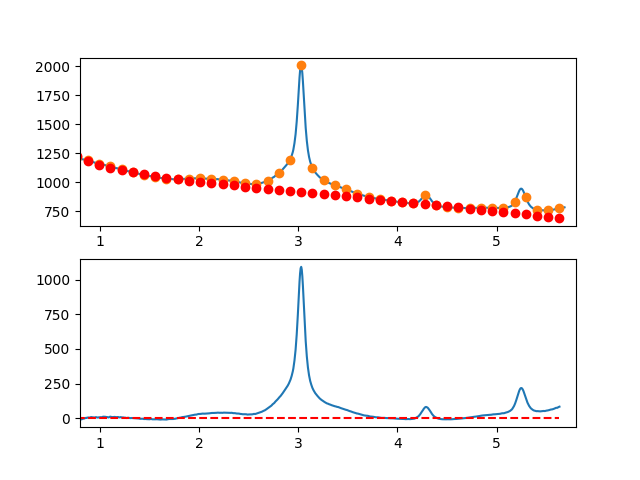

The table this chart was drawn from, first rows:
7.660095065371018697e-01, -8.360576171147613422e+00
7.716692588143090337e-01, -5.826010594621948258e+00
7.773290110915161977e-01, -3.649856705275396962e+00
7.829887633687233617e-01, -4.761746549875851997e+00
7.886485156459305257e-01, -4.181312175189532354e+00
7.943082679231376897e-01, -3.878185627983384620e+00
7.999680202003448537e-01, -4.291998955024155293e+00
8.056277724775520177e-01, -8.782384203077981510e+00
8.112875247547591817e-01, -7.108973418912455600e+00
8.169472770319663457e-01, -8.621398649293041672e+00
8.226070293091735097e-01, -5.799291940987814087e+00
8.282667815863807848e-01, -4.482285340762018677e+00
8.339265338635878377e-01, -3.520010895383393290e+00
8.395862861407951128e-01, -2.992100651618329721e+00
8.452460384180022768e-01, -1.528186656233174290e+00
8.509057906952094408e-01, 2.820990440045534342e-01
8.565655429724164938e-01, 1.059124402329189252e+00
8.622252952496237688e-01, 2.553257371973359113e+00
8.678850475268309328e-01, 9.848659061708531226e-01
8.735447998040380968e-01, 3.374317958154733788e+00
8.792045520812451498e-01, 4.661981481157909002e+00
8.848643043584524248e-01, 4.608224428414814611e+00
8.905240566356595888e-01, 3.503414753157585437e+00
8.961838089128667528e-01, 4.337920408619766022e+00
9.018435611900738058e-01, 4.712109348035482981e+00
9.075033134672810808e-01, 6.946349524637753348e+00
9.131630657444882448e-01, 8.101008891658921129e+00
9.188228180216954089e-01, 6.936455402333422171e+00
9.244825702989024618e-01, 6.713057009894100702e+00
9.301423225761097369e-01, 6.411181667574510357e+00
9.358020748533169009e-01, 5.531197328607731833e+00
9.414618271305239539e-01, 4.773471946227346052e+00
9.471215794077312289e-01, 3.728373473665897109e+00
9.527813316849383929e-01, 3.936269864157793563e+00
9.584410839621455569e-01, 7.437529070936079734e+00
9.641008362393528319e-01, 6.862519047233490710e+00
9.697605885165598849e-01, 6.001607746283980305e+00
9.754203407937670489e-01, 4.695163121320547361e+00
9.810800930709743239e-01, 4.623553125576336242e+00
9.867398453481812659e-01, 5.357145712285273476e+00
9.923995976253885409e-01, 6.326308834679821302e+00
9.980593499025957049e-01, 4.331381159227476019e+00
1.003719102179802869e+00, 6.282584205329612814e+00
1.009378854457010144e+00, 7.550110205620512716e+00
1.015038606734217197e+00, 6.834151392735748232e+00
1.020698359011424472e+00, 6.164899999310136991e+00
1.026358111288631525e+00, 8.472548257977678077e+00
1.032017863565838578e+00, 1.045728840137371662e+01
1.037677615843045853e+00, 1.027931266213317940e+01
1.043337368120253128e+00, 9.508813272891075030e+00
1.048997120397460181e+00, 1.066598246628223023e+01
1.054656872674667456e+00, 9.931012474941098844e+00
1.060316624951874509e+00, 8.664095531502653103e+00
1.065976377229081784e+00, 8.565423868602010771e+00
1.071636129506288837e+00, 8.135189718873789388e+00
1.077295881783495890e+00, 7.433585314953006673e+00
1.082955634060703165e+00, 5.620802889474816766e+00
1.088615386337910440e+00, 4.917034675073409744e+00
1.094275138615117493e+00, 7.282472904383894274e+00
1.099934890892324768e+00, 9.507309810041306264e+00
1.105594643169532043e+00, 1.085173762468025416e+01
... 809 more rows
